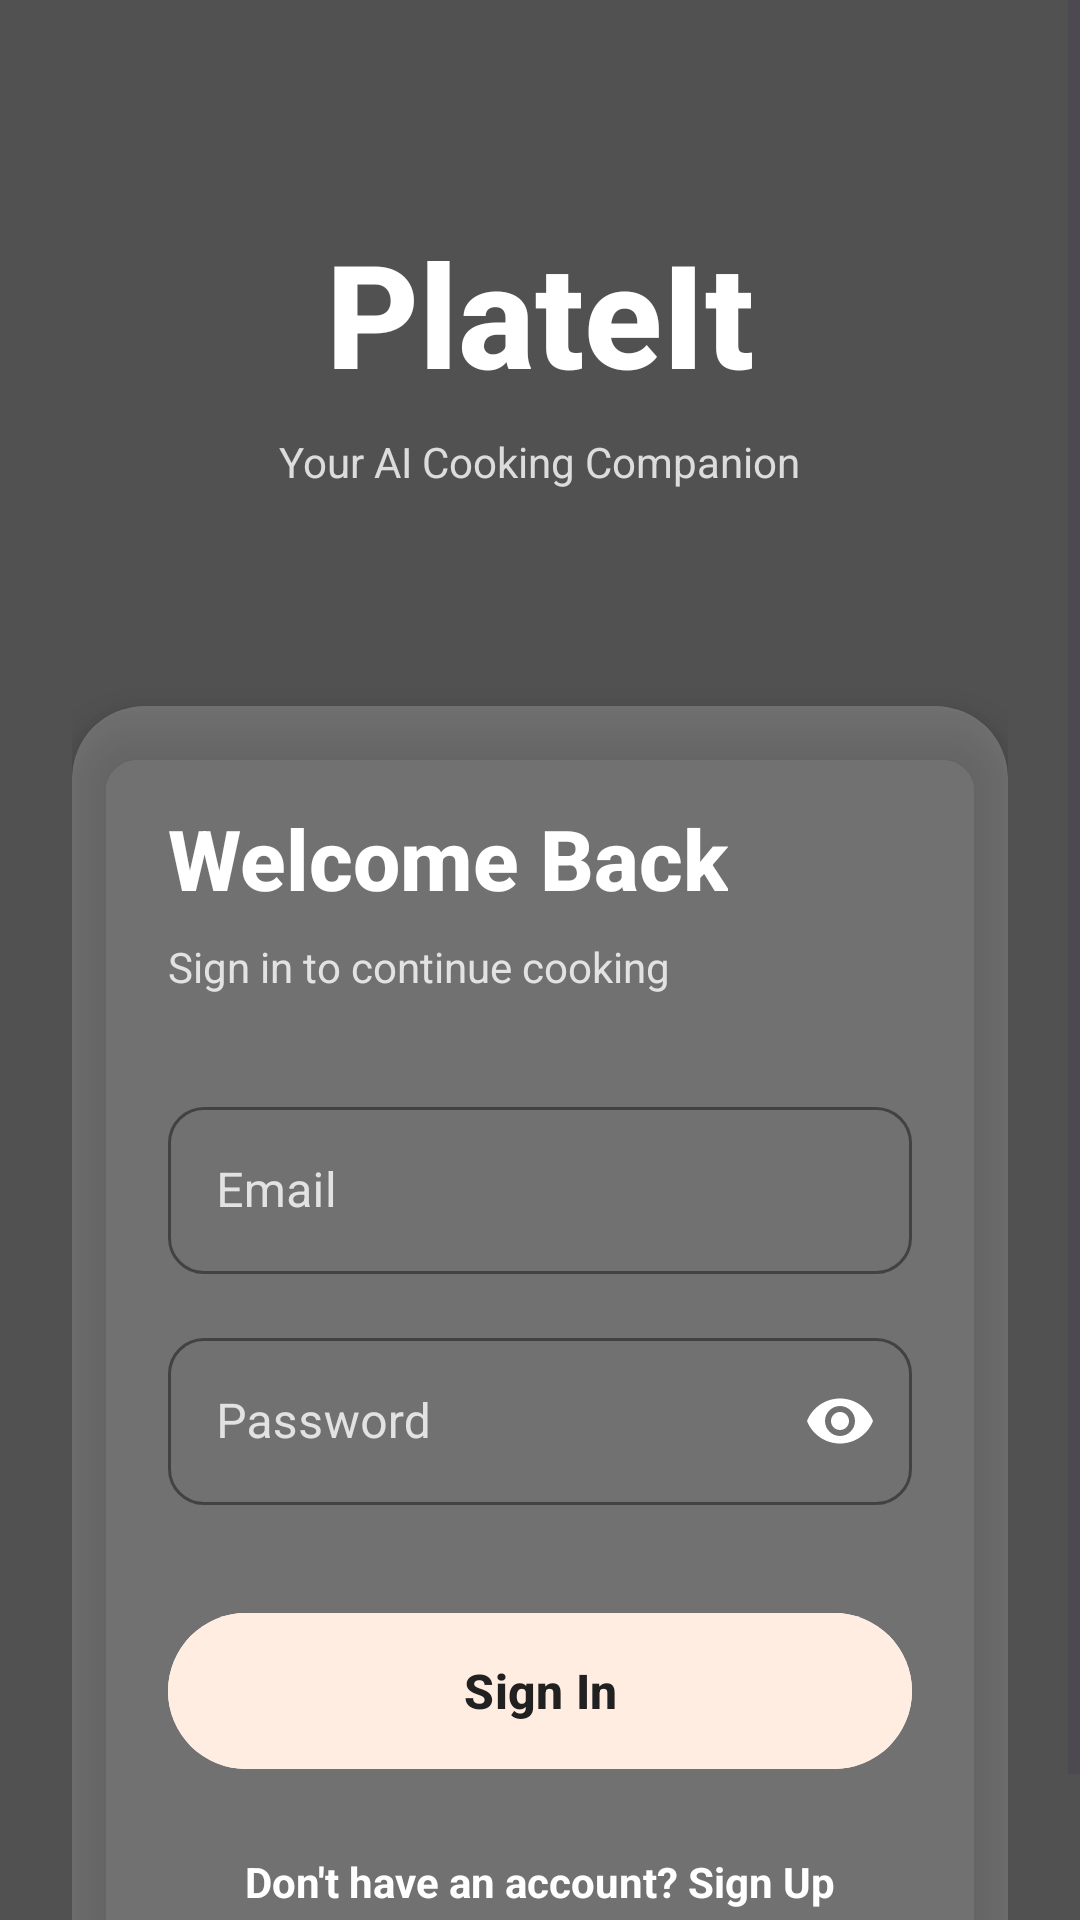

Here is an Android app screen rendered from its layout file. Give the layout XML and the strings, colors and styles it references.
<!-- AndroidManifest.xml: application theme Theme.PlateIt -->
<!-- res/layout/activity_sign_in.xml -->
<?xml version="1.0" encoding="utf-8"?>
<FrameLayout xmlns:android="http://schemas.android.com/apk/res/android"
    xmlns:app="http://schemas.android.com/apk/res-auto"
    xmlns:tools="http://schemas.android.com/tools"
    android:layout_width="match_parent"
    android:layout_height="match_parent"
    tools:context=".SignInActivity">

    
    <ImageView
        android:id="@+id/imgBackground"
        android:layout_width="match_parent"
        android:layout_height="match_parent"
        android:scaleType="centerCrop"
        android:src="@drawable/auth_back"
        android:contentDescription="Background" />

    
    <View
        android:layout_width="match_parent"
        android:layout_height="match_parent"
        android:background="#AA000000" />

    
    <ScrollView
        android:layout_width="match_parent"
        android:layout_height="match_parent"
        android:fillViewport="true">

        <LinearLayout
            android:layout_width="match_parent"
            android:layout_height="wrap_content"
            android:orientation="vertical"
            android:gravity="center"
            android:padding="24dp">

            
            <TextView
                android:id="@+id/tvAppName"
                android:layout_width="wrap_content"
                android:layout_height="wrap_content"
                android:text="PlateIt"
                android:textColor="@color/white"
                android:textSize="48sp"
                android:textStyle="bold"
                android:fontFamily="sans-serif-medium"
                android:layout_marginTop="48dp"
                android:layout_marginBottom="8dp" />

            <TextView
                android:layout_width="wrap_content"
                android:layout_height="wrap_content"
                android:text="Your AI Cooking Companion"
                android:textColor="#CCFFFFFF"
                android:textSize="14sp"
                android:layout_marginBottom="48dp" />

            
            <androidx.cardview.widget.CardView
                android:layout_width="match_parent"
                android:layout_height="wrap_content"
                android:layout_marginTop="24dp"
                app:cardCornerRadius="24dp"
                app:cardElevation="8dp"
                android:backgroundTint="#33FFFFFF">

                <LinearLayout
                    android:layout_width="match_parent"
                    android:layout_height="wrap_content"
                    android:orientation="vertical"
                    android:padding="32dp">

                    
                    <TextView
                        android:id="@+id/tvTitle"
                        android:layout_width="wrap_content"
                        android:layout_height="wrap_content"
                        android:text="Welcome Back"
                        android:textColor="@color/white"
                        android:textSize="28sp"
                        android:textStyle="bold"
                        android:fontFamily="sans-serif-medium"
                        android:layout_marginBottom="8dp" />

                    <TextView
                        android:id="@+id/tvSubtitle"
                        android:layout_width="wrap_content"
                        android:layout_height="wrap_content"
                        android:text="Sign in to continue cooking"
                        android:textColor="#CCFFFFFF"
                        android:textSize="14sp"
                        android:layout_marginBottom="32dp" />

                    
                    <com.google.android.material.textfield.TextInputLayout
                        android:id="@+id/tilEmail"
                        style="@style/Widget.MaterialComponents.TextInputLayout.OutlinedBox"
                        android:layout_width="match_parent"
                        android:layout_height="wrap_content"
                        android:hint="Email"
                        android:textColorHint="#CCFFFFFF"
                        app:boxStrokeColor="@color/white"
                        app:hintTextColor="@color/white"
                        app:boxCornerRadiusBottomEnd="12dp"
                        app:boxCornerRadiusBottomStart="12dp"
                        app:boxCornerRadiusTopEnd="12dp"
                        app:boxCornerRadiusTopStart="12dp">

                        <com.google.android.material.textfield.TextInputEditText
                            android:id="@+id/etEmail"
                            android:layout_width="match_parent"
                            android:layout_height="wrap_content"
                            android:inputType="textEmailAddress"
                            android:textColor="@color/white"
                            android:textColorHint="#99FFFFFF" />
                    </com.google.android.material.textfield.TextInputLayout>

                    
                    <com.google.android.material.textfield.TextInputLayout
                        android:id="@+id/tilPassword"
                        style="@style/Widget.MaterialComponents.TextInputLayout.OutlinedBox"
                        android:layout_width="match_parent"
                        android:layout_height="wrap_content"
                        android:layout_marginTop="16dp"
                        android:hint="Password"
                        android:textColorHint="#CCFFFFFF"
                        app:boxStrokeColor="@color/white"
                        app:hintTextColor="@color/white"
                        app:endIconMode="password_toggle"
                        app:endIconTint="@color/white"
                        app:boxCornerRadiusBottomEnd="12dp"
                        app:boxCornerRadiusBottomStart="12dp"
                        app:boxCornerRadiusTopEnd="12dp"
                        app:boxCornerRadiusTopStart="12dp">

                        <com.google.android.material.textfield.TextInputEditText
                            android:id="@+id/etPassword"
                            android:layout_width="match_parent"
                            android:layout_height="wrap_content"
                            android:inputType="textPassword"
                            android:textColor="@color/white"
                            android:textColorHint="#99FFFFFF" />
                    </com.google.android.material.textfield.TextInputLayout>

                    
                    <com.google.android.material.button.MaterialButton
                        android:id="@+id/btnSignIn"
                        android:layout_width="match_parent"
                        android:layout_height="60dp"
                        android:layout_marginTop="32dp"
                        android:text="Sign In"
                        android:textColor="@color/tech_black"
                        android:textSize="16sp"
                        android:textStyle="bold"
                        android:backgroundTint="@color/white"
                        app:cornerRadius="30dp"
                        android:elevation="4dp" />

                    
                    <TextView
                        android:id="@+id/tvSignUp"
                        android:layout_width="wrap_content"
                        android:layout_height="wrap_content"
                        android:layout_gravity="center"
                        android:layout_marginTop="24dp"
                        android:text="Don't have an account? Sign Up"
                        android:textColor="@color/white"
                        android:textSize="14sp"
                        android:textStyle="bold" />

                </LinearLayout>

            </androidx.cardview.widget.CardView>

        </LinearLayout>

    </ScrollView>

</FrameLayout>
<!-- resources referenced by this layout -->
<resources>
  <color name="tech_black">@color/chef_dark</color>
  <color name="white">#FFFFFFFF</color>
  <style name="Theme.PlateIt" parent="Base.Theme.PlateIt" />
  <color name="chef_dark">#212121</color>
  <style name="Base.Theme.PlateIt" parent="Theme.Material3.Light.NoActionBar">
          
          <item name="colorPrimary">@color/chef_orange</item>
          <item name="colorPrimaryVariant">@color/chef_orange_light</item>
          <item name="colorOnPrimary">@color/chef_surface</item>
          
          <item name="colorSecondary">@color/chef_dark</item>
          <item name="colorOnSecondary">@color/chef_surface</item>
          
          <item name="android:colorBackground">@color/chef_background</item>
          <item name="colorSurface">@color/chef_surface</item>
          <item name="colorOnSurface">@color/chef_dark</item>
          
          
          <item name="android:statusBarColor">@color/chef_orange</item>
          <item name="android:windowLightStatusBar">true</item>
          
          <item name="android:navigationBarColor">@android:color/white</item>
      </style>
  <color name="chef_orange">#FF6D00</color>
  <color name="chef_orange_light">#FFE0B2</color>
  <color name="chef_surface">#FFFFFF</color>
  <color name="chef_background">#F5F5F7</color>
</resources>
